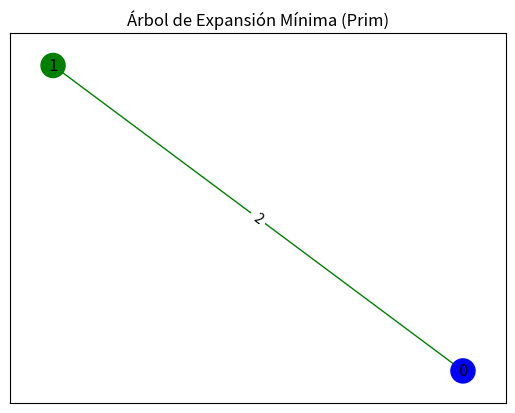
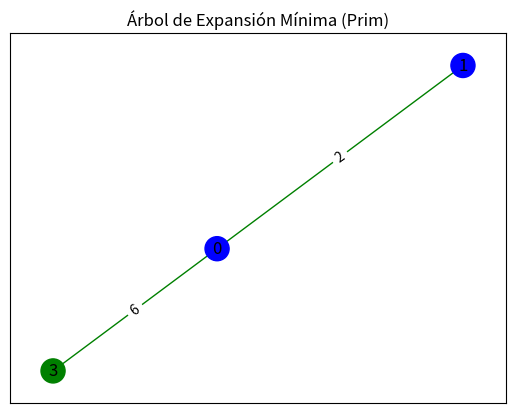
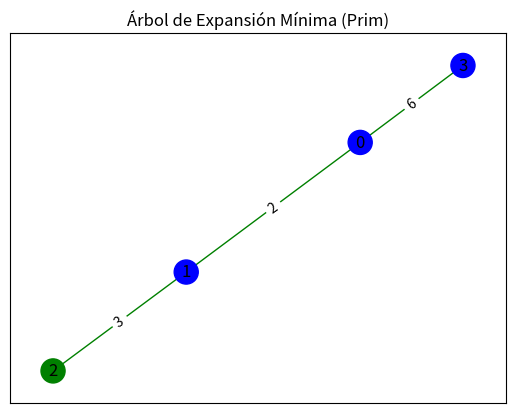
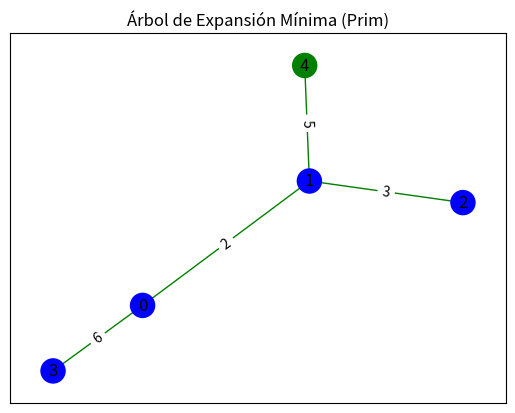

Python code for these plots, in order:
import sys
import matplotlib.pyplot as plt
import networkx as nx

class Graph:
    def __init__(self, vertices):
        self.V = vertices
        self.graph = [[0 for _ in range(vertices)] for _ in range(vertices)]

    def add_edge(self, u, v, weight):
        self.graph[u][v] = weight
        self.graph[v][u] = weight

    def min_key(self, key, mst_set):
        min_value = sys.maxsize
        min_index = 0

        for v in range(self.V):
            if key[v] < min_value and not mst_set[v]:
                min_value = key[v]
                min_index = v

        return min_index

    def prim_mst(self):
        parent = [-1] * self.V
        key = [sys.maxsize] * self.V
        key[0] = 0
        mst_set = [False] * self.V

        G = nx.Graph()

        for _ in range(self.V):
            u = self.min_key(key, mst_set)
            mst_set[u] = True

            for v in range(self.V):
                if self.graph[u][v] > 0 and not mst_set[v] and key[v] > self.graph[u][v]:
                    key[v] = self.graph[u][v]
                    parent[v] = u

                    # Agregar la arista al grafo
                    G.add_edge(u, v, weight=self.graph[u][v])
                    self.plot_graph(G, parent, u, v)

    def plot_graph(self, G, parent, u, v):
        pos = nx.spring_layout(G)
        labels = nx.get_edge_attributes(G, 'weight')
        plt.clf()
        plt.title("Árbol de Expansión Mínima (Prim)")

        edge_colors = ['g' if (u, v) == (parent[v], v) else 'r' for u, v in G.edges()]
        node_colors = ['g' if i == v else 'b' for i in G.nodes()]

        nx.draw_networkx_nodes(G, pos, node_color=node_colors)
        nx.draw_networkx_labels(G, pos)
        nx.draw_networkx_edges(G, pos, edgelist=G.edges(), edge_color=edge_colors)
        nx.draw_networkx_edge_labels(G, pos, edge_labels=labels)

        plt.show()
        plt.pause(1)

g = Graph(5)
g.add_edge(0, 1, 2)
g.add_edge(0, 3, 6)
g.add_edge(1, 2, 3)
g.add_edge(1, 3, 8)
g.add_edge(1, 4, 5)
g.add_edge(2, 4, 7)
g.add_edge(3, 4, 9)

plt.ion()
g.prim_mst()
plt.ioff()
